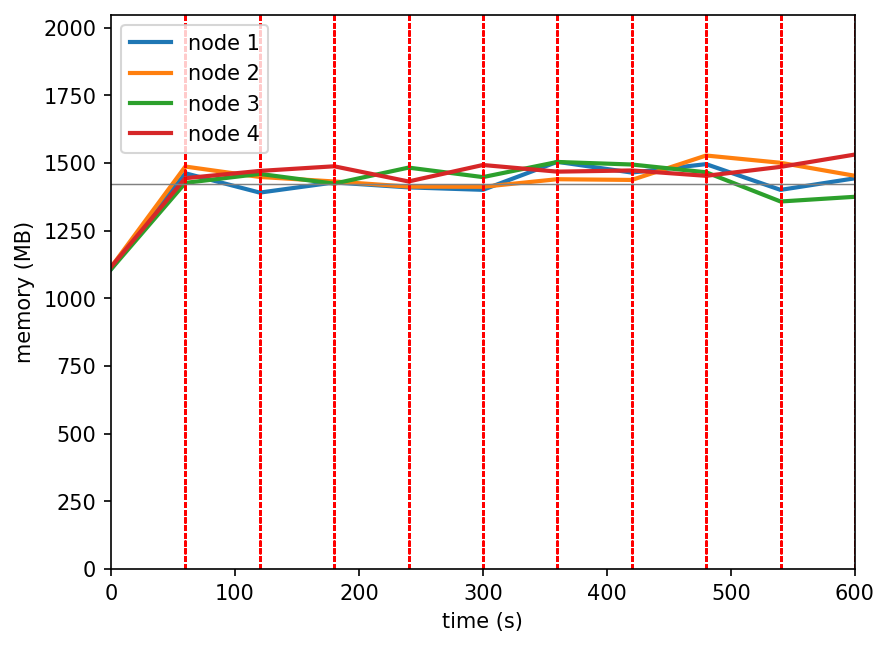

Data behind this chart, as committed beside it:
timestamp, ppgcc-m02_pod_amount, ppgcc-m02_memory, ppgcc-m02_cpu, ppgcc-m03_pod_amount, ppgcc-m03_memory, ppgcc-m03_cpu, ppgcc-m04_pod_amount, ppgcc-m04_memory, ppgcc-m04_cpu, ppgcc-m05_pod_amount, ppgcc-m05_memory, ppgcc-m05_cpu
0, 10, 1133856, 173655595, 10, 1141048, 190250292, 10, 1133668, 162149494, 10, 1142336, 186340801
60, 10, 1497252, 561711751, 10, 1522660, 572868887, 10, 1460896, 507536848, 10, 1478672, 435024053
120, 10, 1424124, 769563104, 10, 1483324, 717898360, 10, 1494912, 824570434, 10, 1506128, 757499236
180, 10, 1462568, 779284246, 10, 1466212, 722891182, 10, 1457952, 885842389, 10, 1523684, 785106141
240, 10, 1443884, 774721913, 10, 1446788, 729718346, 10, 1518672, 807578690, 10, 1466264, 789050180
300, 10, 1434644, 746176794, 10, 1446092, 812108278, 10, 1482768, 801977698, 10, 1528568, 799244742
360, 10, 1540540, 798542870, 10, 1474772, 726276540, 10, 1540056, 781487109, 10, 1503412, 741271287
420, 10, 1499884, 768193815, 10, 1472000, 728901926, 10, 1530432, 926930657, 10, 1507900, 689689201
480, 10, 1531828, 796505146, 10, 1564400, 788728312, 10, 1500984, 867952838, 10, 1487588, 625773256
540, 10, 1434412, 863685863, 10, 1536944, 822796970, 10, 1390500, 763713860, 10, 1521512, 772081719
600, 10, 1478236, 748288055, 10, 1487708, 874370716, 10, 1408300, 719466285, 10, 1568108, 883399490
